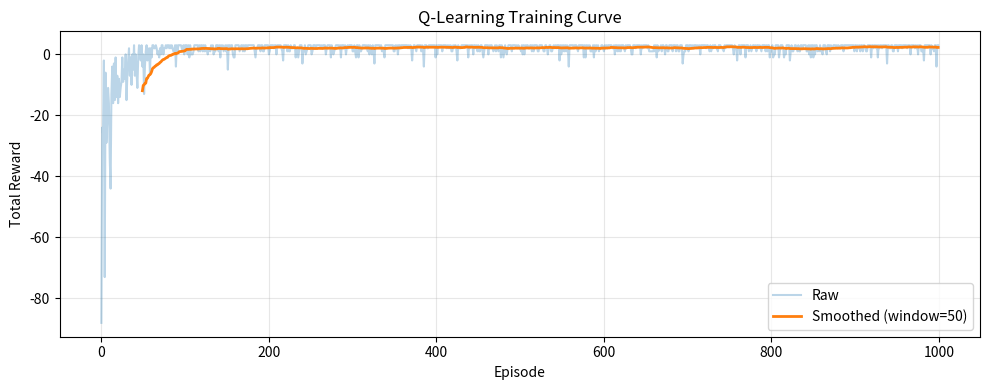
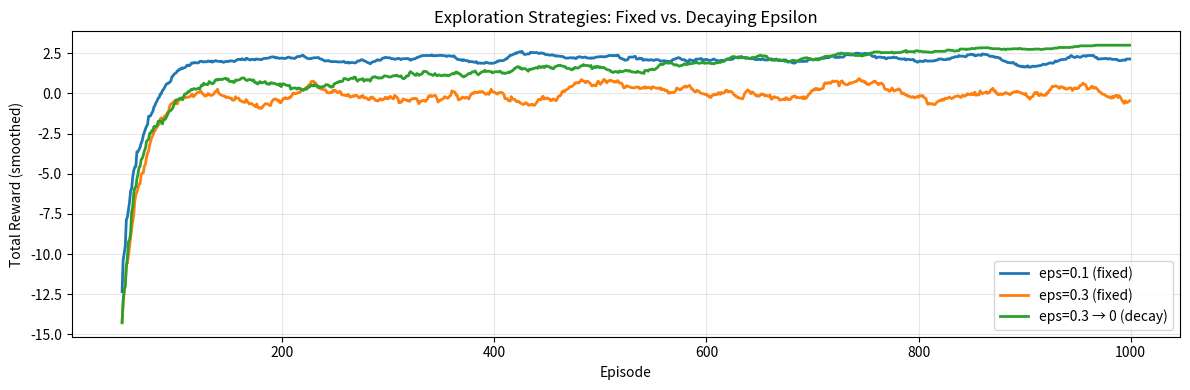
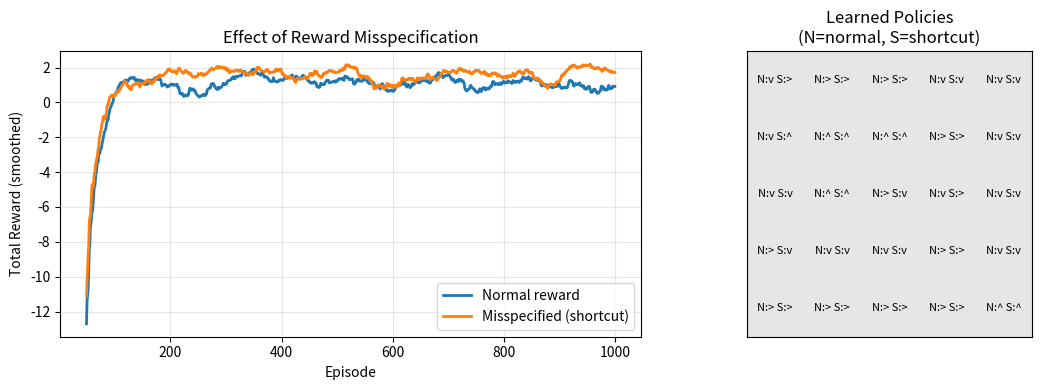
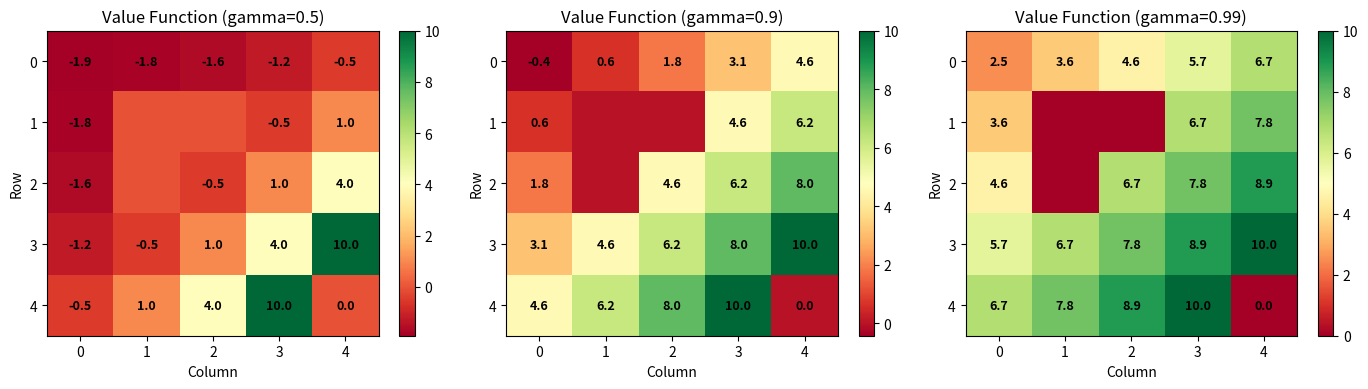

The matplotlib source for these figures, in order:
import numpy as np
import matplotlib.pyplot as plt
from typing import Tuple, List

%matplotlib inline

np.random.seed(42)
plt.rcParams['figure.figsize'] = (12, 4)

class GridEnvironment:
    """5x5 grid world with start, goal, and walls."""
    
    def __init__(self):
        self.grid_size = 5
        self.start = (0, 0)
        self.goal = (4, 4)
        self.walls = {(1, 1), (1, 2), (2, 1)}
        self.pos = self.start
    
    def reset(self):
        self.pos = self.start
        return self.pos
    
    def is_valid(self, r, c):
        in_bounds = 0 <= r < self.grid_size and 0 <= c < self.grid_size
        return in_bounds and (r, c) not in self.walls
    
    def step(self, action):
        """action: 0=up, 1=right, 2=down, 3=left"""
        r, c = self.pos
        deltas = [(-1, 0), (0, 1), (1, 0), (0, -1)]
        dr, dc = deltas[action]
        nr, nc = r + dr, c + dc
        
        if self.is_valid(nr, nc):
            self.pos = (nr, nc)
        
        reward = 10.0 if self.pos == self.goal else -1.0
        done = self.pos == self.goal
        
        return self.pos, reward, done

class QLearningAgent:
    """Q-learning agent with configurable exploration."""
    
    def __init__(self, num_states, num_actions=4, alpha=0.1, gamma=0.95, epsilon=0.1):
        self.num_actions = num_actions
        self.alpha = alpha
        self.gamma = gamma
        self.epsilon = epsilon
        self.epsilon_init = epsilon
        self.q_table = np.zeros((num_states, num_actions))
    
    def state_to_idx(self, state, grid_size=5):
        r, c = state
        return r * grid_size + c
    
    def select_action(self, state):
        s_idx = self.state_to_idx(state)
        if np.random.random() < self.epsilon:
            return np.random.randint(self.num_actions)
        return np.argmax(self.q_table[s_idx])
    
    def update(self, state, action, reward, next_state, done):
        s_idx = self.state_to_idx(state)
        ns_idx = self.state_to_idx(next_state)
        
        current_q = self.q_table[s_idx, action]
        target = reward if done else reward + self.gamma * np.max(self.q_table[ns_idx])
        
        self.q_table[s_idx, action] += self.alpha * (target - current_q)
    
    def decay_epsilon(self, episode, total_episodes):
        """Linearly decay epsilon over training."""
        self.epsilon = self.epsilon_init * (1 - episode / total_episodes)

def train_agent(env, agent, num_episodes=1000):
    rewards = []
    for ep in range(num_episodes):
        state = env.reset()
        total_reward = 0.0
        done = False
        
        for _ in range(100):
            if done:
                break
            action = agent.select_action(state)
            next_state, reward, done = env.step(action)
            agent.update(state, action, reward, next_state, done)
            total_reward += reward
            state = next_state
        
        rewards.append(total_reward)
    
    return rewards

# Train basic agent
env = GridEnvironment()
agent = QLearningAgent(num_states=25, alpha=0.1, gamma=0.95, epsilon=0.1)
rewards = train_agent(env, agent, num_episodes=1000)

# Plot with smoothing
window = 50
smoothed = np.convolve(rewards, np.ones(window)/window, mode='valid')

plt.figure(figsize=(10, 4))
plt.plot(rewards, alpha=0.3, label='Raw')
plt.plot(range(window-1, len(rewards)), smoothed, label='Smoothed (window=50)', linewidth=2)
plt.xlabel('Episode')
plt.ylabel('Total Reward')
plt.title('Q-Learning Training Curve')
plt.legend()
plt.grid(True, alpha=0.3)
plt.tight_layout()
plt.show()

print(f"Final avg reward (last 50 episodes): {np.mean(rewards[-50:]):.2f}")

# Compare three exploration strategies
strategies = {
    'eps=0.1 (fixed)': {'epsilon': 0.1, 'decay': False},
    'eps=0.3 (fixed)': {'epsilon': 0.3, 'decay': False},
    'eps=0.3 → 0 (decay)': {'epsilon': 0.3, 'decay': True}
}

results = {}

for strategy_name, config in strategies.items():
    env = GridEnvironment()
    agent = QLearningAgent(num_states=25, alpha=0.1, gamma=0.95, epsilon=config['epsilon'])
    
    rewards = []
    for ep in range(1000):
        if config['decay']:
            agent.decay_epsilon(ep, 1000)
        
        state = env.reset()
        total_reward = 0.0
        done = False
        
        for _ in range(100):
            if done:
                break
            action = agent.select_action(state)
            next_state, reward, done = env.step(action)
            agent.update(state, action, reward, next_state, done)
            total_reward += reward
            state = next_state
        
        rewards.append(total_reward)
    
    results[strategy_name] = rewards

# Plot comparison
plt.figure(figsize=(12, 4))
window = 50

for strategy_name, rewards in results.items():
    smoothed = np.convolve(rewards, np.ones(window)/window, mode='valid')
    plt.plot(range(window-1, len(rewards)), smoothed, label=strategy_name, linewidth=2)

plt.xlabel('Episode')
plt.ylabel('Total Reward (smoothed)')
plt.title('Exploration Strategies: Fixed vs. Decaying Epsilon')
plt.legend()
plt.grid(True, alpha=0.3)
plt.tight_layout()
plt.show()

for name, rewards in results.items():
    print(f"{name:25s}: final avg = {np.mean(rewards[-50:]):6.2f}")

class GridEnvironmentWithShortcut(GridEnvironment):
    """Grid with a misspecified reward at a shortcut cell."""
    
    def __init__(self, shortcut_pos=None, shortcut_reward=0.5):
        super().__init__()
        self.shortcut_pos = shortcut_pos or (2, 4)
        self.shortcut_reward = shortcut_reward
    
    def step(self, action):
        r, c = self.pos
        deltas = [(-1, 0), (0, 1), (1, 0), (0, -1)]
        dr, dc = deltas[action]
        nr, nc = r + dr, c + dc
        
        if self.is_valid(nr, nc):
            self.pos = (nr, nc)
        
        # Original reward logic
        reward = 10.0 if self.pos == self.goal else -1.0
        
        # Add misspecified shortcut reward
        if self.pos == self.shortcut_pos:
            reward += self.shortcut_reward
        
        done = self.pos == self.goal
        return self.pos, reward, done

# Train on normal vs. misspecified reward
normal_env = GridEnvironment()
normal_agent = QLearningAgent(num_states=25, alpha=0.1, gamma=0.95, epsilon=0.2)
normal_rewards = train_agent(normal_env, normal_agent, num_episodes=1000)

shortcut_env = GridEnvironmentWithShortcut(shortcut_pos=(2, 4), shortcut_reward=0.5)
shortcut_agent = QLearningAgent(num_states=25, alpha=0.1, gamma=0.95, epsilon=0.2)
shortcut_rewards = train_agent(shortcut_env, shortcut_agent, num_episodes=1000)

# Compare learning curves
plt.figure(figsize=(12, 4))
window = 50

plt.subplot(1, 2, 1)
smoothed_normal = np.convolve(normal_rewards, np.ones(window)/window, mode='valid')
smoothed_short = np.convolve(shortcut_rewards, np.ones(window)/window, mode='valid')

plt.plot(range(window-1, len(normal_rewards)), smoothed_normal, label='Normal reward', linewidth=2)
plt.plot(range(window-1, len(shortcut_rewards)), smoothed_short, label='Misspecified (shortcut)', linewidth=2)
plt.xlabel('Episode')
plt.ylabel('Total Reward (smoothed)')
plt.title('Effect of Reward Misspecification')
plt.legend()
plt.grid(True, alpha=0.3)

# Visualize policies
plt.subplot(1, 2, 2)
policy_normal = np.argmax(normal_agent.q_table, axis=1).reshape(5, 5)
policy_shortcut = np.argmax(shortcut_agent.q_table, axis=1).reshape(5, 5)

action_chars = ['^', '>', 'v', '<']
grid_vis = np.zeros((5, 5), dtype=object)

for i in range(5):
    for j in range(5):
        grid_vis[i, j] = f"N:{action_chars[int(policy_normal[i, j])]} S:{action_chars[int(policy_shortcut[i, j])]}"

plt.imshow(np.zeros((5, 5)), cmap='gray', alpha=0.1)
for i in range(5):
    for j in range(5):
        plt.text(j, i, grid_vis[i, j], ha='center', va='center', fontsize=8)
plt.xticks([])
plt.yticks([])
plt.title('Learned Policies\n(N=normal, S=shortcut)')

plt.tight_layout()
plt.show()

print(f"Normal policy final avg reward: {np.mean(normal_rewards[-50:]):.2f}")
print(f"Misspecified policy final avg reward: {np.mean(shortcut_rewards[-50:]):.2f}")

def policy_evaluation(policy, env, gamma, num_iterations=100):
    """
    Iterative policy evaluation: compute V(s) under a fixed policy.
    policy: (5, 5) array of actions
    """
    V = np.zeros((env.grid_size, env.grid_size))
    
    for _ in range(num_iterations):
        V_new = np.zeros_like(V)
        
        for r in range(env.grid_size):
            for c in range(env.grid_size):
                if (r, c) == env.goal:
                    V_new[r, c] = 0.0
                    continue
                
                if (r, c) in env.walls:
                    continue
                
                action = int(policy[r, c])
                deltas = [(-1, 0), (0, 1), (1, 0), (0, -1)]
                dr, dc = deltas[action]
                nr, nc = r + dr, c + dc
                
                if not env.is_valid(nr, nc):
                    nr, nc = r, c
                
                reward = 10.0 if (nr, nc) == env.goal else -1.0
                V_new[r, c] = reward + gamma * V[nr, nc]
        
        V = V_new
    
    return V

# Use the policy learned by the first agent
policy = np.argmax(agent.q_table, axis=1).reshape(5, 5)
env = GridEnvironment()

# Evaluate under different discount factors
gammas = [0.5, 0.9, 0.99]
values = {}

for gamma in gammas:
    values[gamma] = policy_evaluation(policy, env, gamma, num_iterations=100)

# Visualize as heatmaps
fig, axes = plt.subplots(1, 3, figsize=(14, 4))

for idx, gamma in enumerate(gammas):
    ax = axes[idx]
    V = values[gamma]
    
    im = ax.imshow(V, cmap='RdYlGn', aspect='auto')
    ax.set_title(f'Value Function (gamma={gamma})')
    ax.set_xlabel('Column')
    ax.set_ylabel('Row')
    
    for r in range(5):
        for c in range(5):
            if (r, c) not in env.walls:
                text = ax.text(c, r, f'{V[r, c]:.1f}', ha='center', va='center',
                               color='black', fontsize=9, weight='bold')
    
    plt.colorbar(im, ax=ax)

plt.tight_layout()
plt.show()

print("State values at (0, 0) under different discount factors:")
for gamma in gammas:
    v_start = values[gamma][0, 0]
    print(f"  gamma={gamma:4.2f}: V(0,0) = {v_start:7.2f}")
